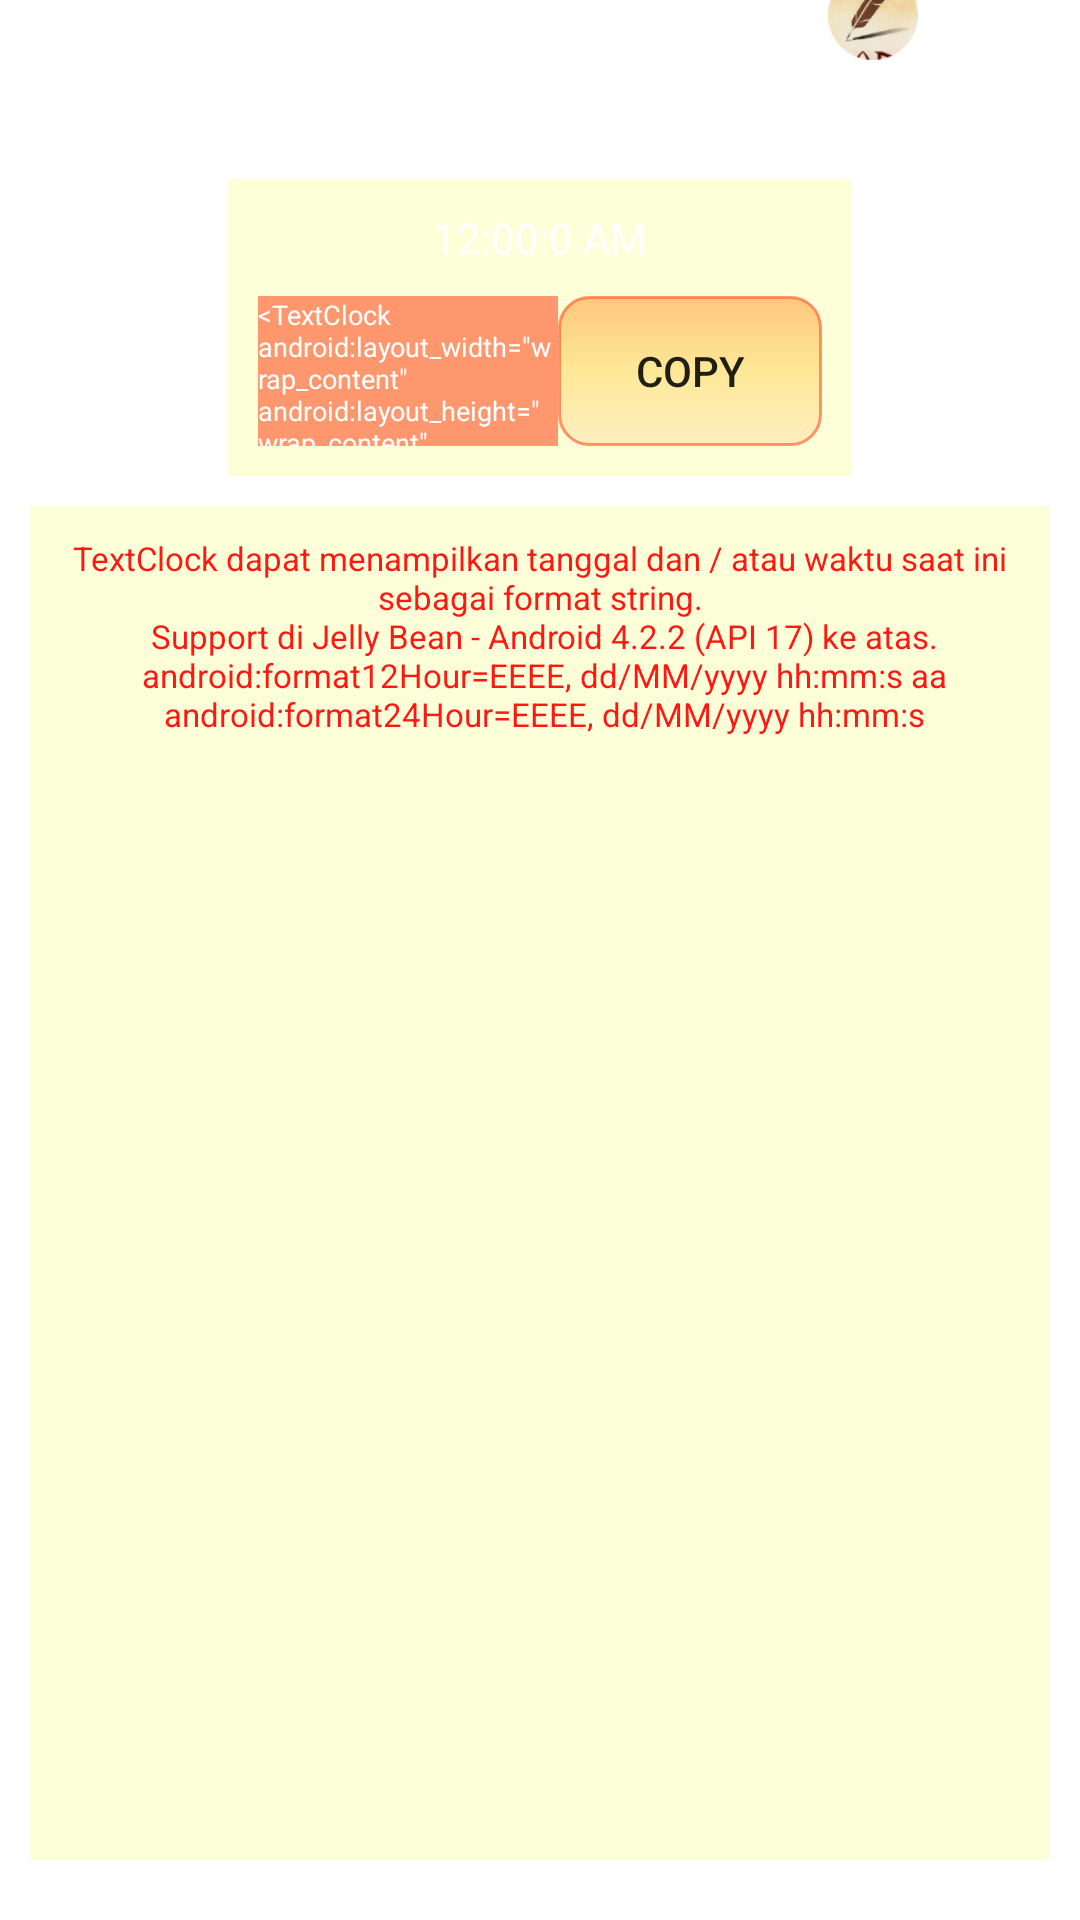

Reconstruct the res/layout file that produces this screen, plus the resources it refers to.
<!-- AndroidManifest.xml: application theme AppTheme -->
<!-- res/layout/textclock0.xml -->
<?xml version="1.0" encoding="utf-8"?>
<LinearLayout xmlns:android="http://schemas.android.com/apk/res/android" android:orientation="vertical" android:layout_width="fill_parent" android:layout_height="wrap_content" android:gravity="center" android:weightSum="1">
    <LinearLayout android:orientation="horizontal" android:layout_width="fill_parent" android:layout_height="wrap_content" android:gravity="center|end" android:layout_marginRight="10dp">

        <ImageView
            android:layout_width="wrap_content"
            android:layout_height="30dp"
            android:id="@+id/androiddev"
            android:clickable="true"
            android:src="@drawable/dac_logo"
            android:onClick="goToDev"/>

        <ImageView
            android:layout_width="wrap_content"
            android:layout_height="30dp"
            android:id="@+id/imageView3"
            android:src="@drawable/apple_touch_icon"
            android:onClick="goToUnicode"/>

        <ImageView android:layout_width="30dp" android:layout_height="30dp" android:id="@+id/github" android:src="@drawable/github" android:onClick="goTogithub"/>

    </LinearLayout>
    <TextView android:layout_width="wrap_content" android:layout_height="wrap_content" android:textAppearance="?android:attr/textAppearanceLarge" android:text="TextClock" android:id="@+id/textView" android:textStyle="bold|italic" android:typeface="serif" android:textColor="#ffffffff" android:layout_marginBottom="10dp"/>
    <LinearLayout android:orientation="vertical" android:layout_width="wrap_content" android:layout_height="wrap_content" android:layout_gravity="center_horizontal" android:background="#80fcffb3" android:padding="10dp">
        <LinearLayout android:orientation="horizontal" android:layout_width="fill_parent" android:layout_height="wrap_content" android:gravity="center">
            <TextClock android:layout_width="wrap_content" android:layout_height="wrap_content" android:format12Hour="h:mm:s aa" android:format24Hour="h:mm:s" android:textColor="#ffffffff"/>
        </LinearLayout>
        <LinearLayout android:orientation="horizontal" android:layout_width="fill_parent" android:layout_height="wrap_content" android:gravity="center" android:layout_marginTop="10dp">
            <EditText android:layout_width="100sp" android:layout_height="50sp" android:layout_gravity="center" android:id="@+id/copytxt0" android:editable="false" android:background="#90ff471d" android:textColor="#ffffffff" android:text="@string/jam0" android:textSize="9sp"/>
            <Button android:layout_width="wrap_content" android:layout_height="50dp" android:layout_gravity="center" android:id="@+id/copy0" android:text="Copy" android:background="@drawable/gaya0"/>
        </LinearLayout>
    </LinearLayout>
    <LinearLayout android:orientation="vertical" android:layout_width="fill_parent" android:layout_height="fill_parent" android:background="#80fcffb3" android:layout_margin="10dp">
        <TextView android:layout_width="wrap_content" android:layout_height="wrap_content" android:text="@string/keterangan" android:id="@+id/textView2" android:textColor="#ffff1712" android:textSize="11sp" android:layout_margin="10dp" android:gravity="center"/>
    </LinearLayout>
    <LinearLayout android:orientation="vertical" android:layout_width="fill_parent" android:layout_height="fill_parent" android:layout_gravity="bottom" android:gravity="bottom|center" android:layout_weight="1.73"
        android:layout_margin="10dp">

        <TextView
            android:layout_width="wrap_content"
            android:layout_height="wrap_content"
            android:textAppearance="?android:attr/textAppearanceSmall"
            android:text="facebook.com/suyono.ion"
            android:id="@+id/fb"
            android:autoLink="all" />

        <TextView android:textSize="10sp" android:textColor="#ffffffff" android:id="@+id/eula_description" android:layout_width="fill_parent" android:layout_height="wrap_content" android:text="@string/copyright1" android:layout_below="@+id/logo" android:password="false" android:phoneNumber="false" android:singleLine="false" android:gravity="bottom|center"/>
    </LinearLayout>
</LinearLayout>
<!-- resources referenced by this layout -->
<resources>
  <!-- drawable apple_touch_icon: png bitmap (drawable-hdpi, 11261 bytes) -->
  <!-- drawable gaya0 (drawable) -->
  <?xml version="1.0" encoding="utf-8"?>
  <selector xmlns:android="http://schemas.android.com/apk/res/android">
  
      <item><shape>
          <gradient android:angle="90" android:startColor="#90ffe2ae" android:centerColor="#90ffd764" android:endColor="#90ff9c38"  />
  
          <stroke android:width="1dp" android:color="#90ff471d" />
  
          <corners android:radius="10dp" />
  
          <padding android:bottom="10dp" android:left="10dp" android:right="10dp" android:top="10dp" />
      </shape></item>
  
  </selector>
  <string name="copyright1">"© 2015 by Suyono (ion)\nAll rights reserved."</string>
  <string name="jam0">
          \u003c\u0054\u0065\u0078\u0074\u0043\u006c\u006f\u0063\u006b\u0020\u0061\u006e\u0064\u0072\u006f\u0069\u0064\u003a\u006c\u0061\u0079\u006f\u0075\u0074\u005f\u0077\u0069\u0064\u0074\u0068\u003d\u0022\u0077\u0072\u0061\u0070\u005f\u0063\u006f\u006e\u0074\u0065\u006e\u0074\u0022\u0020\u0061\u006e\u0064\u0072\u006f\u0069\u0064\u003a\u006c\u0061\u0079\u006f\u0075\u0074\u005f\u0068\u0065\u0069\u0067\u0068\u0074\u003d\u0022\u0077\u0072\u0061\u0070\u005f\u0063\u006f\u006e\u0074\u0065\u006e\u0074\u0022\u0020\u0061\u006e\u0064\u0072\u006f\u0069\u0064\u003a\u0066\u006f\u0072\u006d\u0061\u0074\u0031\u0032\u0048\u006f\u0075\u0072\u003d\u0022\u0068\u003a\u006d\u006d\u003a\u0073\u0020\u0061\u0061\u0022\u0020\u0061\u006e\u0064\u0072\u006f\u0069\u0064\u003a\u0066\u006f\u0072\u006d\u0061\u0074\u0032\u0034\u0048\u006f\u0075\u0072\u003d\u0022\u0068\u003a\u006d\u006d\u003a\u0073\u0022\u0020\u0061\u006e\u0064\u0072\u006f\u0069\u0064\u003a\u0074\u0065\u0078\u0074\u0043\u006f\u006c\u006f\u0072\u003d\u0022\u0023\u0066\u0066\u0066\u0066\u0066\u0066\u0066\u0066\u0022\u002f\u003e
      </string>
  <string name="keterangan">
          TextClock dapat menampilkan tanggal dan / atau waktu saat ini sebagai format string.\n
          Support di Jelly Bean - Android 4.2.2 (API 17) ke atas.\n
          android:format12Hour="EEEE, dd/MM/yyyy hh:mm:s aa"\n
          android:format24Hour="EEEE, dd/MM/yyyy hh:mm:s"
      </string>
  <style name="AppTheme" parent="Theme.AppCompat.Light.DarkActionBar">
          <item name="android:windowBackground">@drawable/appbackground</item>
      </style>
</resources>
